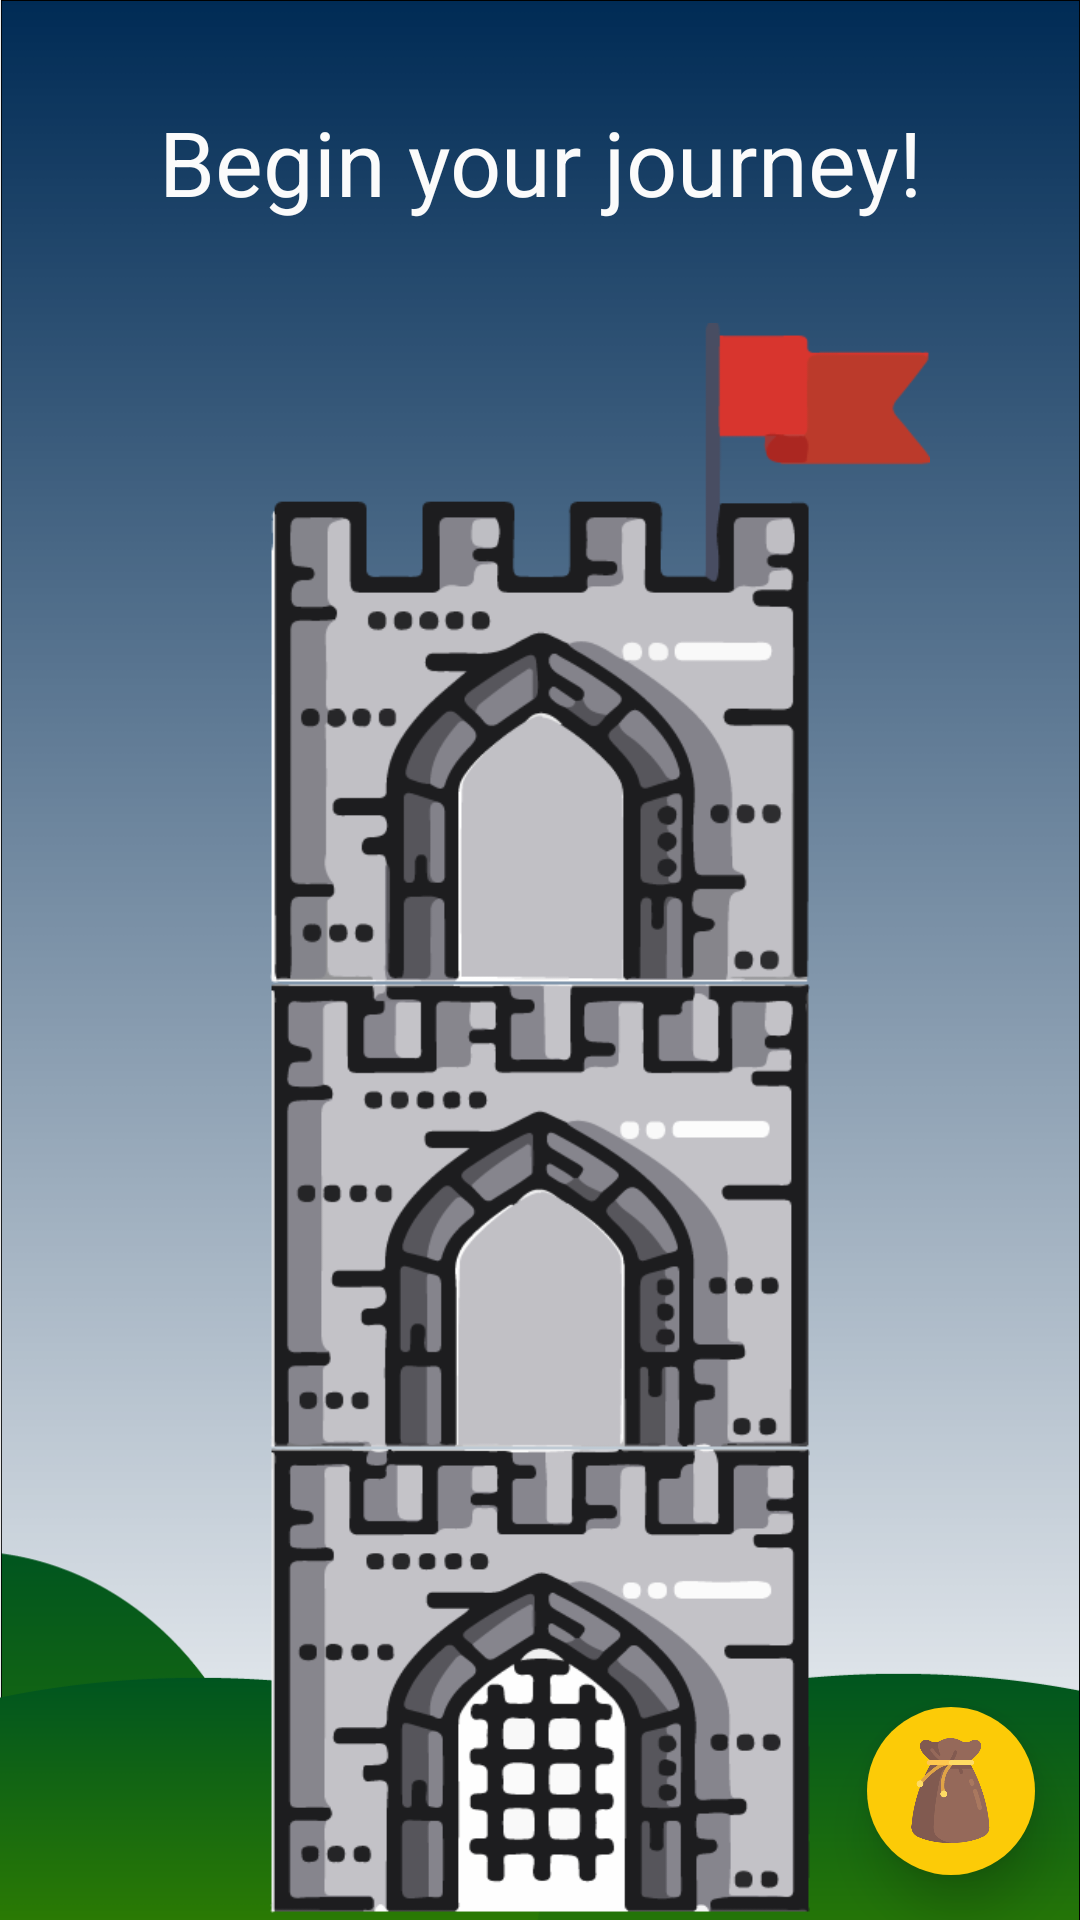

The Android layout XML behind this screen, and the referenced resources:
<!-- AndroidManifest.xml: application theme AppTheme -->
<!-- res/layout/activity_tower.xml -->
<?xml version="1.0" encoding="utf-8"?>
<FrameLayout
    xmlns:android="http://schemas.android.com/apk/res/android"
    xmlns:app="http://schemas.android.com/apk/res-auto"
    xmlns:tools="http://schemas.android.com/tools"
    android:layout_width="match_parent"
    android:layout_height="match_parent"
    tools:context=".tower.TowerActivity">

    <androidx.constraintlayout.widget.ConstraintLayout
        android:layout_width="match_parent"
        android:layout_height="match_parent"
        android:background="@drawable/background1">

        <TextView
            android:id="@+id/title"
            android:layout_width="wrap_content"
            android:layout_height="wrap_content"
            android:layout_margin="16dp"
            android:text="Begin your journey!"
            android:textColor="#FBFBFB"
            android:textSize="30sp"
            app:layout_constraintBottom_toTopOf="@id/level_3"
            app:layout_constraintLeft_toLeftOf="parent"
            app:layout_constraintRight_toRightOf="parent"
            app:layout_constraintTop_toTopOf="parent" />

        <Button
            android:id="@+id/level_3"
            android:layout_width="220dp"
            android:layout_height="220dp"
            android:background="@drawable/tower_level_3"
            app:layout_constraintBottom_toTopOf="@id/level_2"
            app:layout_constraintLeft_toLeftOf="@id/level_2"
            app:layout_constraintTop_toTopOf="parent"
            app:layout_constraintVertical_bias="0.98"
            app:layout_constraintVertical_chainStyle="packed" />

        <Button
            android:id="@+id/level_2"
            android:layout_width="180dp"
            android:layout_height="155dp"
            android:background="@drawable/tower_level_2"
            app:layout_constraintBottom_toTopOf="@id/level_1"
            app:layout_constraintLeft_toLeftOf="parent"
            app:layout_constraintRight_toRightOf="parent"
            app:layout_constraintTop_toBottomOf="@id/level_3"
            app:layout_constraintVertical_chainStyle="packed" />

        <Button
            android:id="@+id/level_1"
            android:layout_width="180dp"
            android:layout_height="155dp"
            android:background="@drawable/tower_level_1"
            app:layout_constraintBottom_toBottomOf="parent"
            app:layout_constraintLeft_toLeftOf="parent"
            app:layout_constraintRight_toRightOf="parent"
            app:layout_constraintTop_toBottomOf="@id/level_2"
            app:layout_constraintVertical_chainStyle="packed" />
    </androidx.constraintlayout.widget.ConstraintLayout>

    <include layout="@layout/fab_bag" />
</FrameLayout>
<!-- res/layout/fab_bag.xml (included above) -->
<?xml version="1.0" encoding="utf-8"?>

<com.google.android.material.floatingactionbutton.FloatingActionButton
    xmlns:app="http://schemas.android.com/apk/res-auto"
    xmlns:android="http://schemas.android.com/apk/res/android"
    android:id="@+id/floating_bag"
    android:layout_width="wrap_content"
    android:layout_height="wrap_content"
    android:layout_margin="15dp"
    android:layout_gravity="bottom|end"
    app:borderWidth="0dp"
    app:elevation="10dp"
    android:backgroundTint="@color/colorPrimary"
    android:src="@drawable/bag" />
<!-- resources referenced by this layout -->
<resources>
  <color name="colorPrimary">#FCCB07</color>
  <!-- drawable background1: png bitmap (drawable, 55562 bytes) -->
  <!-- drawable bag: png bitmap (drawable, 11918 bytes) -->
  <!-- drawable tower_level_1: png bitmap (drawable, 21947 bytes) -->
  <!-- drawable tower_level_2: png bitmap (drawable, 19625 bytes) -->
  <!-- drawable tower_level_3: png bitmap (drawable, 22242 bytes) -->
  <style name="AppTheme" parent="Theme.AppCompat.Light.DarkActionBar">
          
          <item name="colorPrimary">@color/colorPrimary</item>
          <item name="colorPrimaryDark">@color/colorPrimaryDark</item>
          <item name="colorAccent">@color/colorAccent</item>
          <item name="android:titleTextColor">@color/black</item>
      </style>
  <color name="colorPrimaryDark">#FCB707</color>
  <color name="colorAccent">#000000</color>
  <color name="black">#000000</color>
</resources>
